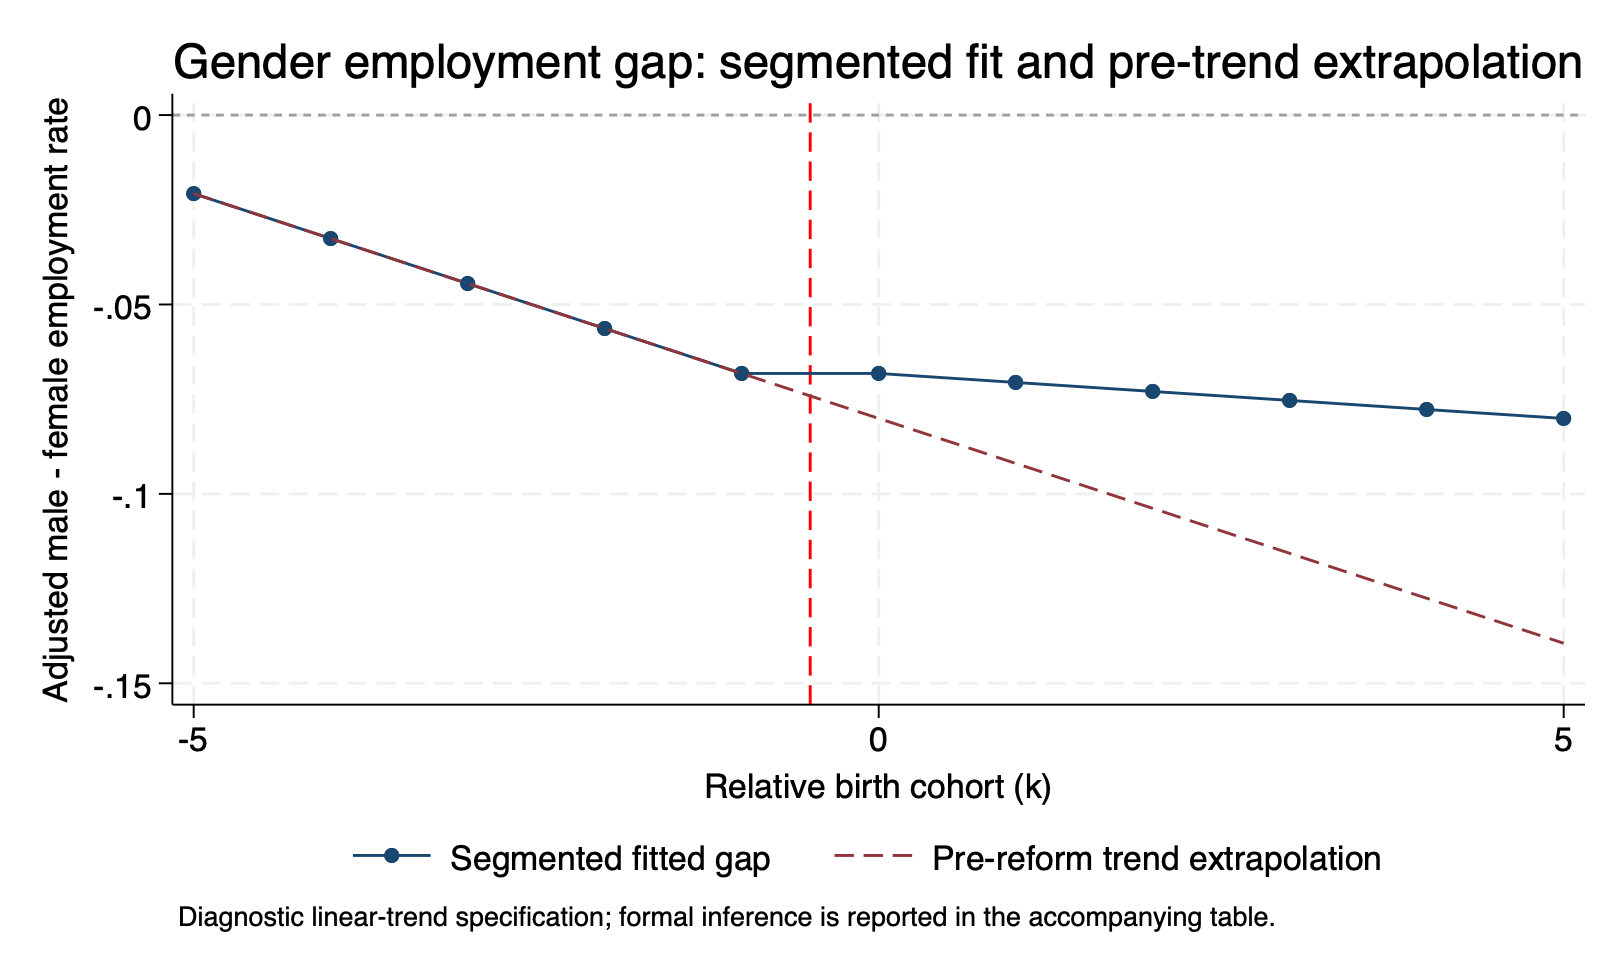

Source data for this figure (header and first rows):
rel_cohort, pretrend_extrapolation, segmented_fitted_gap
-5, -0.02072, -0.02072
-4, -0.03259, -0.03259
-3, -0.04446, -0.04446
-2, -0.05633, -0.05633
-1, -0.0682, -0.0682
0, -0.08007, -0.06819
1, -0.09194, -0.07057
2, -0.1038, -0.07295
3, -0.1157, -0.07532
4, -0.1275, -0.0777
5, -0.1394, -0.08008
